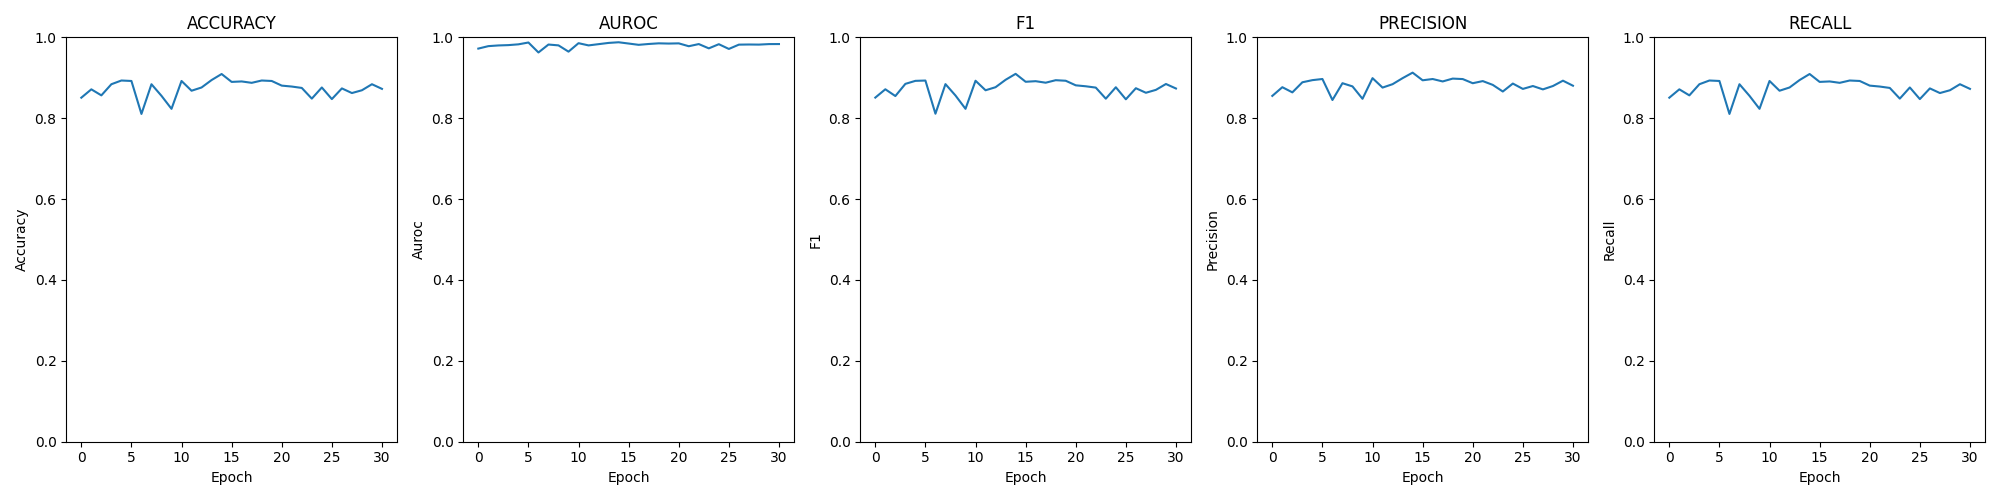

Data behind this chart, as committed beside it:
epoch; loss; time; accuracy; auroc; confusion; f1; precision; recall
0; 0.01888; 00:00:25; 0.8508; 0.9721; [[179, 30, 9, 2], [6, 176, 22, 17], [1, …; 0.851; 0.8552; 0.8508
1; 0.01494; 00:00:25; 0.8714; 0.9782; [[178, 32, 1, 9], [4, 188, 7, 22], [4, 1…; 0.8715; 0.8767; 0.8714
2; 0.01491; 00:00:25; 0.8565; 0.9799; [[210, 6, 2, 2], [42, 156, 15, 8], [10, …; 0.8548; 0.8639; 0.8565
3; 0.01312; 00:00:26; 0.884; 0.9808; [[192, 25, 2, 1], [8, 189, 18, 6], [0, 1…; 0.8849; 0.8889; 0.884
4; 0.01286; 00:00:26; 0.8932; 0.9827; [[210, 6, 1, 3], [26, 178, 4, 13], [1, 1…; 0.8924; 0.8941; 0.8932
5; 0.01013; 00:00:25; 0.8921; 0.9872; [[197, 21, 0, 2], [4, 201, 8, 8], [0, 24…; 0.8931; 0.8969; 0.8921
6; 0.02819; 00:00:25; 0.8106; 0.9626; [[133, 84, 0, 3], [6, 196, 8, 11], [1, 3…; 0.8111; 0.845; 0.8106
7; 0.01331; 00:00:25; 0.884; 0.9822; [[201, 16, 0, 3], [11, 200, 2, 8], [3, 2…; 0.8843; 0.8866; 0.884
8; 0.01813; 00:00:25; 0.8553; 0.9801; [[152, 64, 1, 3], [4, 204, 5, 8], [3, 21…; 0.8561; 0.8787; 0.8553
9; 0.02613; 00:00:25; 0.8232; 0.9646; [[136, 82, 0, 2], [9, 193, 10, 9], [2, 2…; 0.8232; 0.848; 0.8232
10; 0.01265; 00:00:26; 0.8921; 0.9856; [[183, 32, 2, 3], [5, 199, 7, 10], [0, 1…; 0.8926; 0.8991; 0.8921
11; 0.01477; 00:00:25; 0.868; 0.98; [[182, 32, 3, 3], [5, 194, 11, 11], [1, …; 0.8691; 0.8757; 0.868
12; 0.01397; 00:00:26; 0.876; 0.9831; [[175, 40, 2, 3], [3, 200, 9, 9], [2, 17…; 0.8767; 0.8841; 0.876
13; 0.01140; 00:00:25; 0.8944; 0.9862; [[186, 30, 1, 3], [4, 198, 12, 7], [0, 1…; 0.895; 0.8991; 0.8944
14; 0.01029; 00:00:26; 0.9093; 0.9878; [[192, 24, 2, 2], [5, 202, 7, 7], [1, 16…; 0.9097; 0.9127; 0.9093
15; 0.01244; 00:00:25; 0.8898; 0.9847; [[186, 29, 1, 4], [5, 196, 11, 9], [1, 1…; 0.8901; 0.8938; 0.8898
16; 0.01471; 00:00:25; 0.8909; 0.9815; [[182, 34, 0, 4], [4, 198, 8, 11], [1, 1…; 0.8915; 0.8969; 0.8909
17; 0.01360; 00:00:25; 0.8875; 0.9836; [[186, 29, 1, 4], [7, 200, 7, 7], [2, 13…; 0.8878; 0.8909; 0.8875
18; 0.01203; 00:00:26; 0.8932; 0.9852; [[191, 25, 1, 3], [2, 198, 10, 11], [0, …; 0.894; 0.898; 0.8932
19; 0.01324; 00:00:25; 0.8921; 0.9846; [[186, 29, 1, 4], [5, 200, 6, 10], [0, 1…; 0.8926; 0.8968; 0.8921
20; 0.01278; 00:00:25; 0.8806; 0.9851; [[183, 34, 0, 3], [6, 197, 9, 9], [1, 16…; 0.8813; 0.8865; 0.8806
21; 0.01790; 00:00:25; 0.8783; 0.978; [[167, 48, 1, 4], [3, 207, 5, 6], [1, 17…; 0.879; 0.8918; 0.8783
22; 0.01467; 00:00:25; 0.8749; 0.9833; [[179, 37, 1, 3], [6, 198, 7, 10], [1, 1…; 0.8757; 0.8824; 0.8749
23; 0.02212; 00:00:26; 0.8485; 0.9727; [[150, 64, 2, 4], [4, 197, 8, 12], [1, 1…; 0.8483; 0.866; 0.8485
24; 0.01452; 00:00:26; 0.876; 0.983; [[171, 45, 1, 3], [5, 199, 7, 10], [1, 1…; 0.8766; 0.8857; 0.876
25; 0.02293; 00:00:26; 0.8473; 0.9713; [[142, 73, 2, 3], [2, 201, 8, 10], [0, 1…; 0.8468; 0.8725; 0.8473
26; 0.01524; 00:00:25; 0.8737; 0.9819; [[178, 37, 2, 3], [6, 194, 9, 12], [2, 1…; 0.8742; 0.8796; 0.8737
27; 0.01574; 00:00:26; 0.8622; 0.9823; [[169, 46, 1, 4], [5, 195, 12, 9], [2, 1…; 0.8629; 0.8713; 0.8622
28; 0.01537; 00:00:27; 0.8691; 0.982; [[172, 45, 0, 3], [8, 197, 7, 9], [0, 21…; 0.8701; 0.8796; 0.8691
29; 0.01458; 00:00:25; 0.884; 0.9833; [[175, 40, 2, 3], [2, 202, 8, 9], [2, 16…; 0.8846; 0.8928; 0.884
30; 0.01453; 00:00:26; 0.8726; 0.9834; [[177, 39, 1, 3], [5, 193, 10, 13], [0, …; 0.8735; 0.8803; 0.8726
